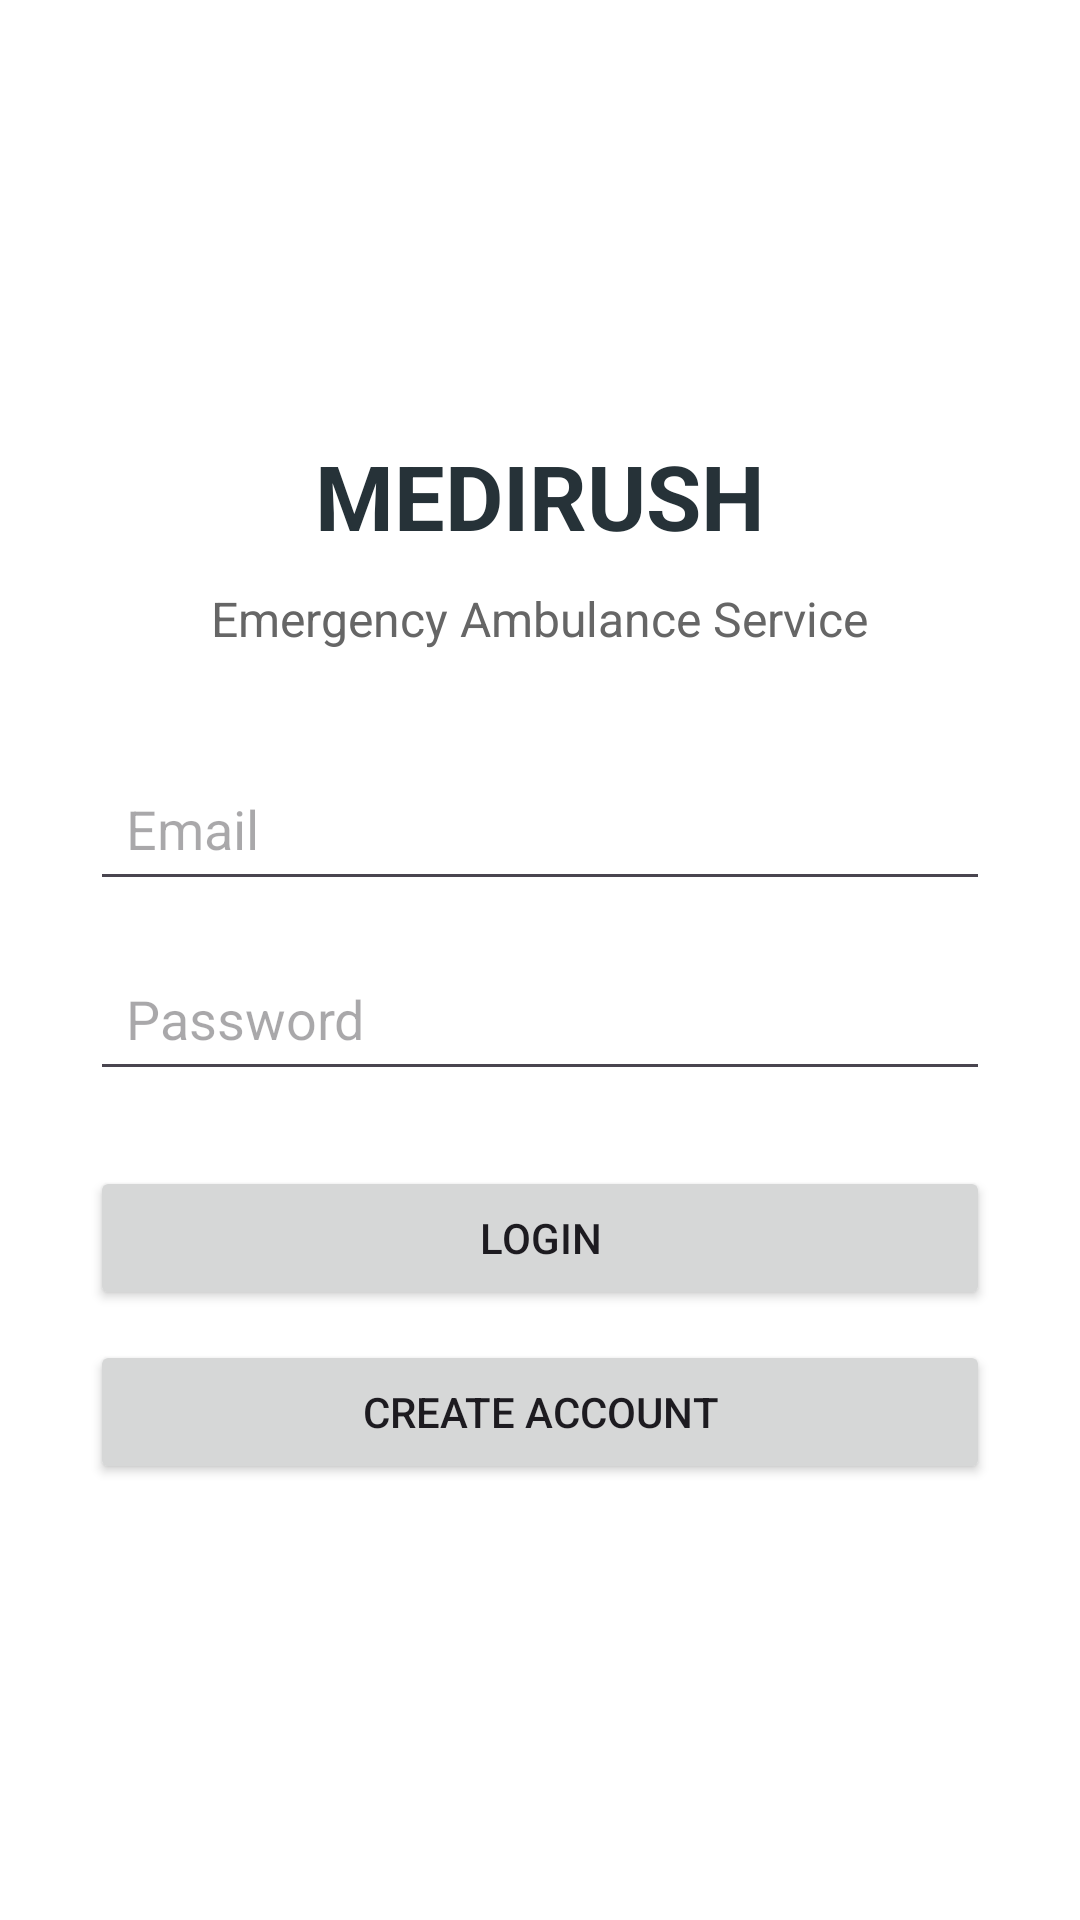

Android layout source for this screen:
<!-- AndroidManifest.xml: application theme Theme.EmergencyAmbulanceService -->
<!-- res/layout/activity_login.xml -->
<?xml version="1.0" encoding="utf-8"?>
<LinearLayout xmlns:android="http://schemas.android.com/apk/res/android"
    android:layout_width="match_parent"
    android:layout_height="match_parent"
    android:orientation="vertical"
    android:gravity="center"
    android:padding="30dp"
    android:background="#FFFFFF">

    <TextView
        android:layout_width="wrap_content"
        android:layout_height="wrap_content"
        android:text="MEDIRUSH"
        android:textSize="30sp"
        android:textStyle="bold"
        android:textColor="#263238"
        android:layout_marginBottom="10dp" />

    <TextView
        android:layout_width="wrap_content"
        android:layout_height="wrap_content"
        android:text="Emergency Ambulance Service"
        android:textSize="16sp"
        android:textColor="#666666"
        android:layout_marginBottom="35dp" />

    <EditText
        android:id="@+id/etEmail"
        android:layout_width="match_parent"
        android:layout_height="wrap_content"
        android:hint="Email"
        android:inputType="textEmailAddress"
        android:padding="12dp" />

    <EditText
        android:id="@+id/etPassword"
        android:layout_width="match_parent"
        android:layout_height="wrap_content"
        android:hint="Password"
        android:inputType="textPassword"
        android:padding="12dp"
        android:layout_marginTop="15dp" />

    <Button
        android:id="@+id/btnLogin"
        android:layout_width="match_parent"
        android:layout_height="wrap_content"
        android:text="LOGIN"
        android:layout_marginTop="25dp" />

    <Button
        android:id="@+id/btnSignUp"
        android:layout_width="match_parent"
        android:layout_height="wrap_content"
        android:text="CREATE ACCOUNT"
        android:layout_marginTop="10dp" />

</LinearLayout>
<!-- resources referenced by this layout -->
<resources>
  <style name="Theme.EmergencyAmbulanceService" parent="Base.Theme.EmergencyAmbulanceService" />
  <style name="Base.Theme.EmergencyAmbulanceService" parent="Theme.Material3.DayNight.NoActionBar">
          
          
      </style>
</resources>
